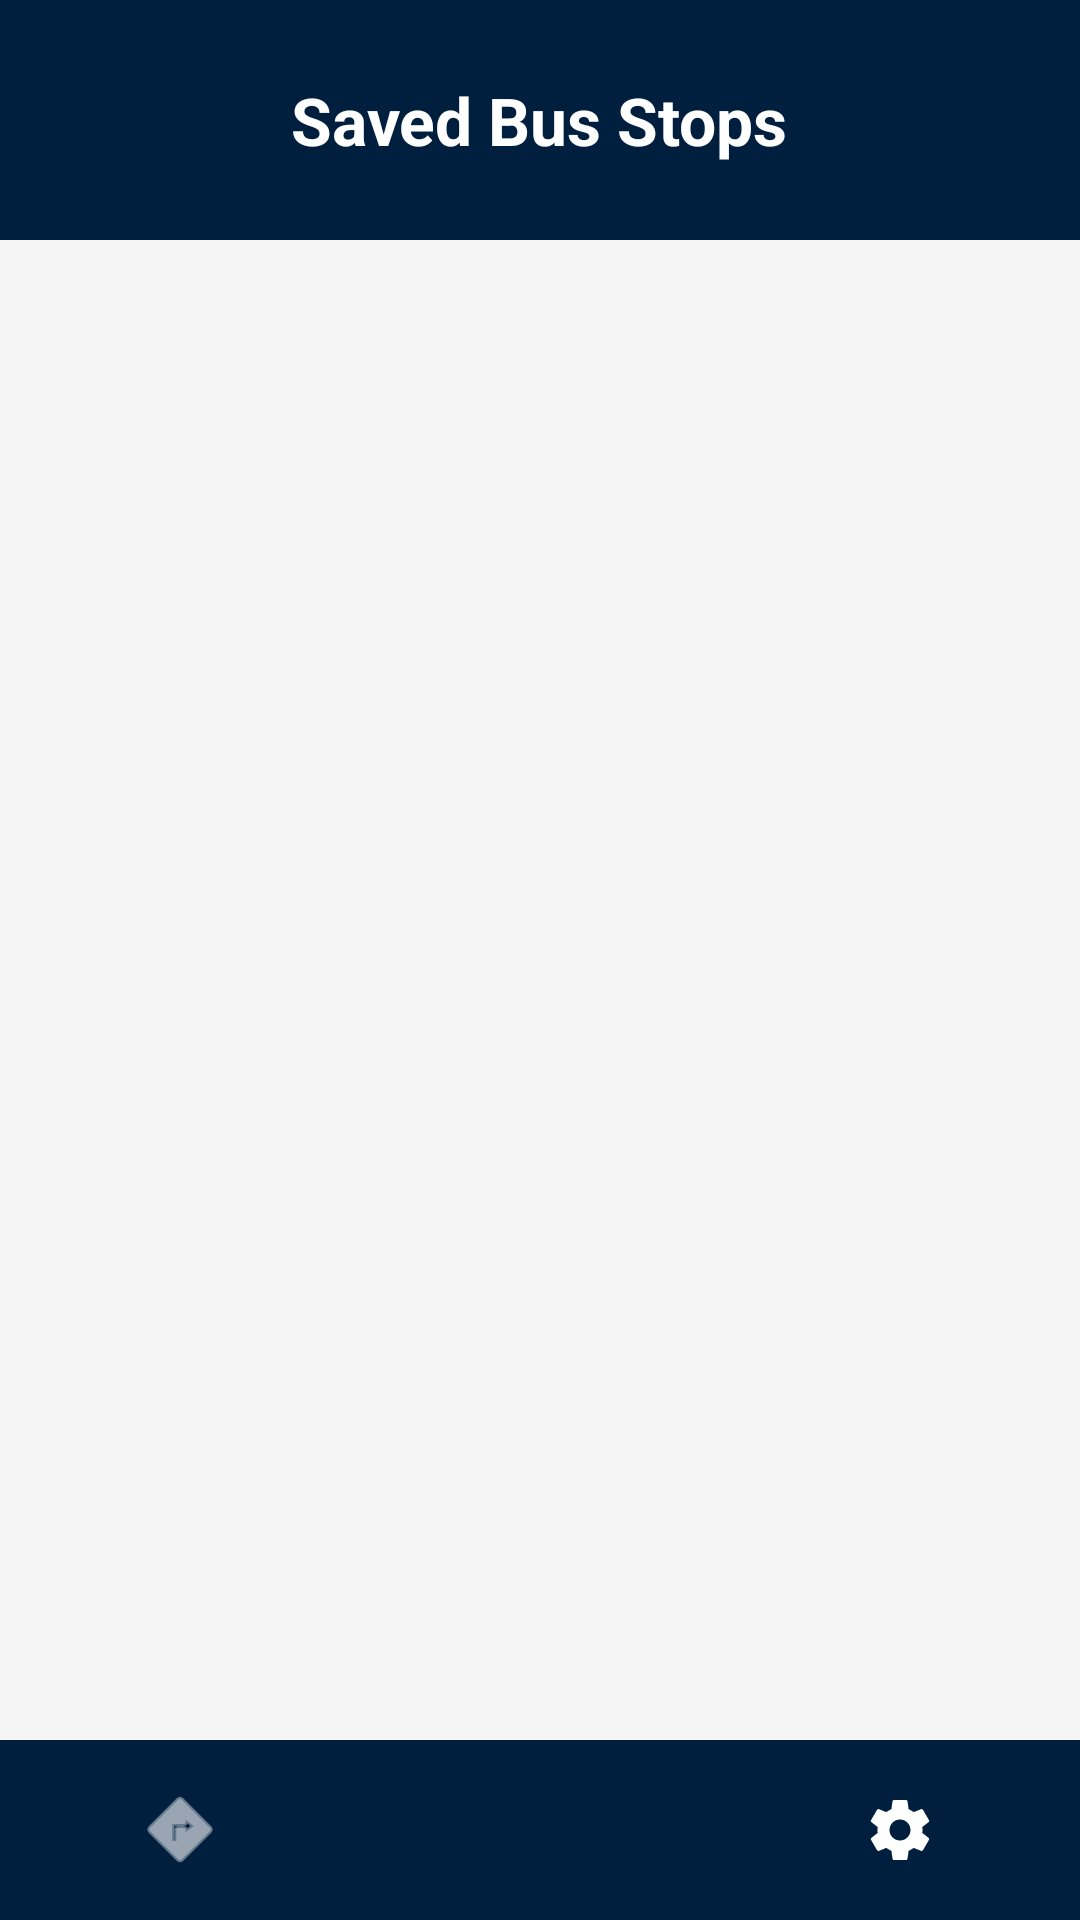

Android layout source for this screen:
<!-- AndroidManifest.xml: application theme Theme.AttemptMAPP -->
<!-- res/layout/activity_favorites.xml -->
<?xml version="1.0" encoding="utf-8"?>
<androidx.constraintlayout.widget.ConstraintLayout
    xmlns:android="http://schemas.android.com/apk/res/android"
    xmlns:app="http://schemas.android.com/apk/res-auto"
    xmlns:tools="http://schemas.android.com/tools"
    android:layout_width="match_parent"
    android:layout_height="match_parent"
    android:background="#F5F5F5"
    tools:context=".FavoritesActivity">

    
    <RelativeLayout
        android:id="@+id/header"
        android:layout_width="match_parent"
        android:layout_height="80dp"
        android:background="#001F3F"
        app:layout_constraintTop_toTopOf="parent">

        <ImageButton
            android:id="@+id/backButton"
            android:layout_width="48dp"
            android:layout_height="48dp"
            android:layout_centerVertical="true"
            android:layout_marginStart="16dp"
            android:background="?attr/selectableItemBackgroundBorderless"
            android:src="@drawable/ic_back_white"
            app:tint="#FFFFFF" />

        <TextView
            android:layout_width="wrap_content"
            android:layout_height="wrap_content"
            android:layout_centerInParent="true"
            android:text="Saved Bus Stops"
            android:textColor="#FFFFFF"
            android:textSize="22sp"
            android:textStyle="bold" />
    </RelativeLayout>

    
    <androidx.recyclerview.widget.RecyclerView
        android:id="@+id/favoritesUI"
        android:layout_width="match_parent"
        android:layout_height="0dp"
        android:padding="8dp"
        app:layout_constraintTop_toBottomOf="@id/header"
        app:layout_constraintBottom_toTopOf="@id/bottomNav" />

    <TextView
        android:id="@+id/emptyText"
        android:layout_width="wrap_content"
        android:layout_height="wrap_content"
        android:text="No saved bus stops yet"
        android:visibility="gone"
        app:layout_constraintTop_toTopOf="@id/favoritesUI"
        app:layout_constraintBottom_toBottomOf="@id/favoritesUI"
        app:layout_constraintStart_toStartOf="parent"
        app:layout_constraintEnd_toEndOf="parent" />

    
    <LinearLayout
        android:id="@+id/bottomNav"
        android:layout_width="match_parent"
        android:layout_height="60dp"
        android:background="#001F3F"
        android:gravity="center"
        android:orientation="horizontal"
        app:layout_constraintBottom_toBottomOf="parent">

        <ImageButton
            android:id="@+id/homeButton"
            android:layout_width="0dp"
            android:layout_height="match_parent"
            android:layout_weight="1"
            android:background="?attr/selectableItemBackgroundBorderless"
            android:src="@android:drawable/ic_menu_directions"
            app:tint="#FFFFFF"
            android:contentDescription="Home" />

        <ImageButton
            android:id="@+id/favoritesButton"
            android:layout_width="0dp"
            android:layout_height="match_parent"
            android:layout_weight="1"
            android:background="?attr/selectableItemBackgroundBorderless"
            android:src="@drawable/ic_favorites_custom"
            app:tint="#FFFFFF"
            android:contentDescription="Favorites" />

        <ImageButton
            android:id="@+id/settingsButton"
            android:layout_width="0dp"
            android:layout_height="match_parent"
            android:layout_weight="1"
            android:background="?attr/selectableItemBackgroundBorderless"
            android:src="@drawable/ic_settings_custom"
            app:tint="#FFFFFF"
            android:contentDescription="Settings" />

    </LinearLayout>

</androidx.constraintlayout.widget.ConstraintLayout>
<!-- resources referenced by this layout -->
<resources>
  <!-- drawable ic_settings_custom (drawable) -->
  <vector xmlns:android="http://schemas.android.com/apk/res/android"
      android:width="24dp"
      android:height="24dp"
      android:viewportWidth="24"
      android:viewportHeight="24">
      <path
          android:fillColor="#FFFFFF"
          android:pathData="M19.43,12.98c0.04,-0.32 0.07,-0.64 0.07,-0.98s-0.03,-0.66 -0.07,-0.98l2.11,-1.65c0.19,-0.15 0.24,-0.42 0.12,-0.64l-2,-3.46c-0.12,-0.22 -0.39,-0.3 -0.61,-0.22l-2.49,1c-0.52,-0.4 -1.08,-0.73 -1.69,-0.98l-0.38,-2.65C14.46,2.18 14.25,2 14,2h-4c-0.25,0 -0.46,0.18 -0.49,0.42l-0.38,2.65c-0.61,0.25 -1.17,0.59 -1.69,0.98l-2.49,-1c-0.22,-0.09 -0.49,0 -0.61,0.22l-2,3.46c-0.13,0.22 -0.07,0.49 0.12,0.64l2.11,1.65c-0.04,0.32 -0.07,0.65 -0.07,0.98s0.03,0.66 0.07,0.98l-2.11,1.65c-0.19,0.15 -0.24,0.42 -0.12,0.64l2,3.46c0.12,0.22 0.39,0.3 0.61,0.22l2.49,-1c0.52,0.4 1.08,0.73 1.69,0.98l0.38,2.65c0.03,0.24 0.24,0.42 0.49,0.42h4c0.25,0 0.46,-0.18 0.49,-0.42l0.38,-2.65c0.61,-0.25 1.17,-0.59 1.69,-0.98l2.49,1c0.22,0.09 0.49,0 0.61,-0.22l2,-3.46c0.12,-0.22 0.07,-0.49 -0.12,-0.64l-2.11,-1.65zM12,15.5c-1.93,0 -3.5,-1.57 -3.5,-3.5s1.57,-3.5 3.5,-3.5 3.5,1.57 3.5,3.5 -1.57,3.5 -3.5,3.5z"/>
  </vector>
  <style name="Theme.AttemptMAPP" parent="Base.Theme.AttemptMAPP" />
  <style name="Base.Theme.AttemptMAPP" parent="Theme.Material3.DayNight.NoActionBar">
          <item name="android:windowBackground">@color/background_light</item>
          <item name="android:textColorPrimary">@color/text_primary_light</item>
          <item name="android:textColorSecondary">@color/text_secondary_light</item>
      </style>
  <color name="background_light">#F5F5F5</color>
  <color name="text_primary_light">#212121</color>
  <color name="text_secondary_light">#757575</color>
</resources>
